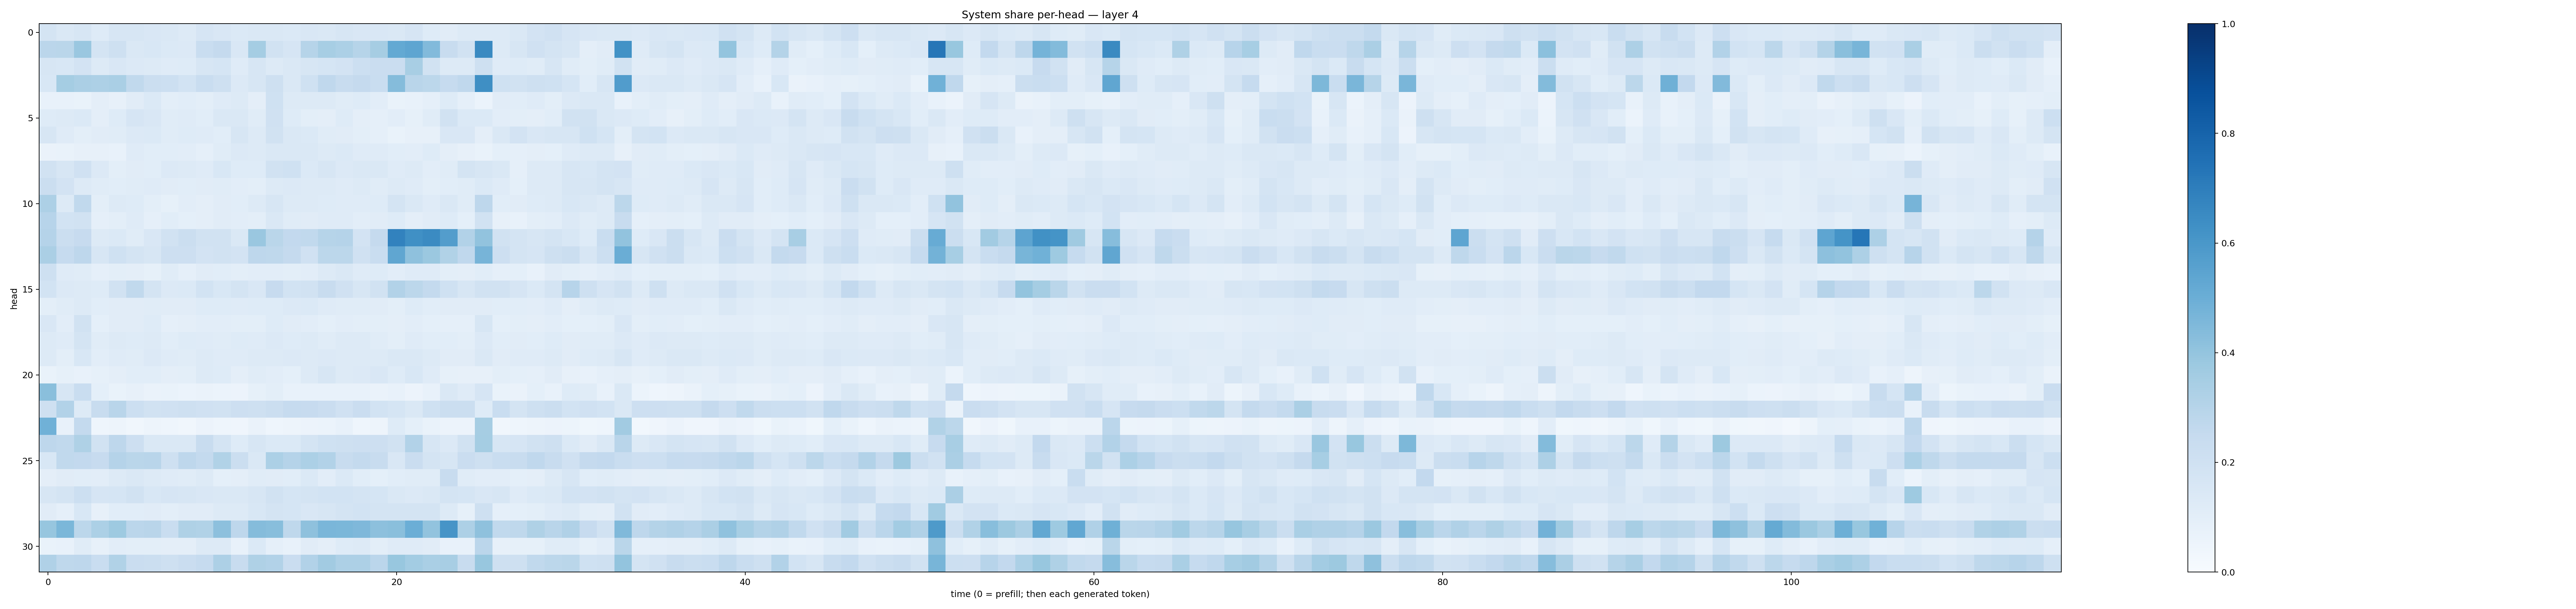

Data behind this chart, as committed beside it:
0.17495708, 0.14187355, 0.15662846, 0.12471997, 0.16309115, 0.15916602, 0.15232697, 0.14371826, 0.13220754, 0.16585144, 0.15166305, 0.13904892, 0.14141005, 0.14199388, 0.13683677, 0.14999637, 0.14742768, 0.15710938, 0.15181856, 0.14999631, 0.14298128, 0.16517258, 0.124562904, 0.11300789
0.2851, 0.2854, 0.385, 0.1758, 0.2058, 0.1471, 0.1554, 0.1402, 0.1367, 0.2319, 0.2529, 0.1512, 0.3517, 0.192, 0.1665, 0.3004, 0.345, 0.3307, 0.3003, 0.3497, 0.5233, 0.5352, 0.4425, 0.2354
0.1606, 0.153, 0.1827, 0.125, 0.1506, 0.1336, 0.1279, 0.1178, 0.1234, 0.1636, 0.1713, 0.1208, 0.1563, 0.1307, 0.1452, 0.1582, 0.1711, 0.182, 0.2175, 0.2302, 0.2298, 0.343, 0.1929, 0.1328
0.1538, 0.3522, 0.3324, 0.3251, 0.3391, 0.2622, 0.2205, 0.2164, 0.1867, 0.2318, 0.2042, 0.1344, 0.1623, 0.2092, 0.1409, 0.1994, 0.269, 0.2348, 0.2506, 0.2326, 0.4341, 0.2903, 0.2805, 0.2467
0.07775, 0.07569, 0.06777, 0.09622, 0.08052, 0.1116, 0.1385, 0.09958, 0.1065, 0.1006, 0.1211, 0.1275, 0.09565, 0.2004, 0.1269, 0.1315, 0.1263, 0.1139, 0.1235, 0.1025, 0.0685, 0.07432, 0.08838, 0.1221
0.1239, 0.1262, 0.1385, 0.09685, 0.1221, 0.1666, 0.1487, 0.114, 0.119, 0.1072, 0.1413, 0.1475, 0.1144, 0.1976, 0.1232, 0.1003, 0.09722, 0.1232, 0.09407, 0.08982, 0.1035, 0.08567, 0.1154, 0.1932
0.1577, 0.1211, 0.0982, 0.1111, 0.1153, 0.1348, 0.1369, 0.1144, 0.1216, 0.1196, 0.1088, 0.159, 0.1266, 0.1884, 0.1408, 0.1373, 0.1163, 0.1127, 0.1004, 0.08761, 0.06749, 0.08192, 0.07928, 0.149
0.06296, 0.06983, 0.08084, 0.07939, 0.07786, 0.1179, 0.1093, 0.1087, 0.1034, 0.08786, 0.1155, 0.1339, 0.1314, 0.1484, 0.1413, 0.1425, 0.1302, 0.1376, 0.1184, 0.1187, 0.1055, 0.1044, 0.1228, 0.09504
0.1926, 0.1607, 0.1989, 0.1334, 0.09887, 0.1111, 0.1087, 0.1338, 0.1313, 0.1181, 0.153, 0.1218, 0.1246, 0.1875, 0.2008, 0.1373, 0.1573, 0.1344, 0.1478, 0.1468, 0.1209, 0.1254, 0.102, 0.1145
0.2231, 0.1826, 0.1302, 0.1164, 0.1062, 0.1165, 0.1176, 0.1133, 0.1078, 0.1105, 0.1146, 0.1042, 0.09827, 0.1326, 0.1363, 0.1274, 0.1286, 0.1205, 0.1269, 0.1152, 0.1314, 0.1173, 0.09805, 0.1084
0.3264, 0.1321, 0.2631, 0.09901, 0.1315, 0.1222, 0.1013, 0.08483, 0.1045, 0.09755, 0.1104, 0.1092, 0.13, 0.1622, 0.1259, 0.1316, 0.1233, 0.1181, 0.1172, 0.1248, 0.174, 0.1436, 0.12, 0.1449
0.2957, 0.1845, 0.1906, 0.08712, 0.09963, 0.121, 0.08838, 0.1061, 0.0907, 0.09406, 0.1126, 0.1049, 0.09998, 0.1411, 0.1165, 0.1124, 0.121, 0.1185, 0.1052, 0.1127, 0.1249, 0.09613, 0.1101, 0.1241
0.3025, 0.2236, 0.2429, 0.1287, 0.138, 0.1169, 0.1504, 0.1932, 0.2223, 0.1892, 0.1898, 0.142, 0.3857, 0.289, 0.2579, 0.2626, 0.3, 0.3021, 0.1834, 0.2506, 0.6817, 0.6306, 0.6494, 0.574
0.3331, 0.2463, 0.2737, 0.1614, 0.201, 0.1762, 0.1564, 0.2142, 0.2113, 0.1805, 0.1902, 0.1809, 0.2743, 0.2726, 0.2527, 0.1988, 0.2795, 0.2795, 0.1979, 0.232, 0.533, 0.4108, 0.3794, 0.3159
0.2048, 0.1191, 0.1145, 0.0873, 0.09941, 0.09518, 0.08356, 0.1139, 0.08841, 0.1118, 0.1091, 0.09994, 0.1029, 0.1027, 0.09967, 0.1042, 0.1277, 0.1438, 0.1205, 0.1238, 0.1042, 0.1188, 0.1206, 0.09943
0.1843, 0.1363, 0.1305, 0.1218, 0.1948, 0.2628, 0.1783, 0.1347, 0.1393, 0.1839, 0.1562, 0.1758, 0.1495, 0.2455, 0.1852, 0.1917, 0.2377, 0.1964, 0.1597, 0.189, 0.3123, 0.2798, 0.255, 0.2028
0.09943, 0.1137, 0.1292, 0.107, 0.1104, 0.1117, 0.1153, 0.1114, 0.1114, 0.1227, 0.1223, 0.1187, 0.123, 0.125, 0.133, 0.1385, 0.1184, 0.1139, 0.1138, 0.1112, 0.1003, 0.1217, 0.1087, 0.1123
0.1518, 0.1019, 0.1903, 0.0918, 0.1113, 0.1096, 0.1215, 0.08701, 0.09615, 0.1049, 0.1027, 0.1016, 0.1007, 0.1232, 0.1133, 0.1045, 0.09276, 0.1051, 0.09895, 0.1008, 0.09729, 0.1017, 0.09067, 0.0861
0.1259, 0.1184, 0.1746, 0.117, 0.1284, 0.1214, 0.1306, 0.1057, 0.1222, 0.1193, 0.1163, 0.1225, 0.1203, 0.1335, 0.1224, 0.131, 0.1144, 0.1279, 0.128, 0.1148, 0.1003, 0.1209, 0.107, 0.1066
0.1282, 0.1006, 0.1558, 0.1034, 0.1177, 0.1169, 0.1333, 0.1175, 0.1162, 0.1266, 0.1186, 0.1197, 0.1272, 0.1328, 0.1335, 0.1295, 0.1339, 0.1327, 0.1262, 0.1266, 0.1441, 0.144, 0.1308, 0.1125
0.06786, 0.08315, 0.07284, 0.08516, 0.09417, 0.1073, 0.108, 0.09391, 0.1008, 0.1253, 0.1217, 0.09403, 0.1143, 0.1037, 0.09104, 0.1306, 0.1608, 0.1271, 0.1362, 0.1502, 0.1222, 0.1535, 0.1193, 0.08263
0.4237, 0.1605, 0.2334, 0.09286, 0.06976, 0.08032, 0.06559, 0.06939, 0.06157, 0.06352, 0.05915, 0.05857, 0.08228, 0.09885, 0.07737, 0.0747, 0.07791, 0.07299, 0.07212, 0.06638, 0.07417, 0.0564, 0.0711, 0.1465
0.2072, 0.3113, 0.1282, 0.237, 0.2921, 0.2166, 0.191, 0.1957, 0.2061, 0.197, 0.1913, 0.2137, 0.2051, 0.2219, 0.2472, 0.2438, 0.23, 0.197, 0.227, 0.1865, 0.1715, 0.1461, 0.2008, 0.2202
0.4847, 0.07759, 0.2577, 0.04337, 0.04972, 0.03463, 0.0491, 0.04532, 0.03326, 0.05673, 0.04442, 0.04183, 0.06303, 0.04442, 0.04816, 0.0572, 0.0596, 0.07392, 0.04408, 0.05034, 0.1239, 0.09203, 0.06866, 0.0582
0.2745, 0.2624, 0.3212, 0.1932, 0.2748, 0.2126, 0.147, 0.1476, 0.1434, 0.2354, 0.1778, 0.1232, 0.1626, 0.1397, 0.1377, 0.1722, 0.2005, 0.2106, 0.2145, 0.2148, 0.1877, 0.3098, 0.1624, 0.1347
0.1547, 0.2652, 0.2609, 0.2447, 0.3031, 0.2884, 0.2907, 0.2045, 0.2752, 0.2561, 0.3156, 0.2214, 0.1423, 0.3293, 0.3034, 0.3284, 0.3091, 0.2395, 0.2566, 0.2363, 0.1506, 0.2266, 0.1786, 0.1594
0.09669, 0.1126, 0.1063, 0.1053, 0.1272, 0.141, 0.1312, 0.1172, 0.1147, 0.13, 0.09285, 0.09518, 0.1151, 0.1122, 0.1087, 0.1373, 0.1022, 0.1383, 0.1063, 0.09375, 0.107, 0.1164, 0.1148, 0.2404
0.1606, 0.1783, 0.218, 0.1671, 0.1699, 0.1894, 0.1561, 0.1642, 0.1637, 0.1501, 0.1447, 0.1451, 0.1621, 0.1908, 0.1691, 0.1787, 0.1854, 0.1864, 0.1726, 0.1706, 0.1409, 0.1363, 0.144, 0.1778
0.1131, 0.08858, 0.1549, 0.08063, 0.1065, 0.1063, 0.1107, 0.09767, 0.1131, 0.1117, 0.127, 0.1276, 0.1552, 0.1785, 0.1689, 0.1505, 0.1621, 0.1739, 0.1848, 0.1733, 0.1794, 0.1743, 0.1795, 0.1252
0.3937, 0.4574, 0.2795, 0.332, 0.3714, 0.2819, 0.291, 0.2309, 0.3241, 0.3149, 0.4176, 0.2741, 0.4338, 0.4278, 0.2702, 0.411, 0.4615, 0.4584, 0.4493, 0.4154, 0.4225, 0.4968, 0.4058, 0.6104
0.07011, 0.07544, 0.1151, 0.08149, 0.1053, 0.1008, 0.09926, 0.09599, 0.09747, 0.1259, 0.1286, 0.07755, 0.1383, 0.08625, 0.07577, 0.1097, 0.09475, 0.1237, 0.1321, 0.09789, 0.1191, 0.1203, 0.11, 0.07527
0.3191, 0.2702, 0.277, 0.2318, 0.3136, 0.2296, 0.2234, 0.2085, 0.2267, 0.2495, 0.3281, 0.2363, 0.3237, 0.311, 0.2287, 0.3096, 0.3616, 0.326, 0.3262, 0.2842, 0.3879, 0.3572, 0.3392, 0.3425
